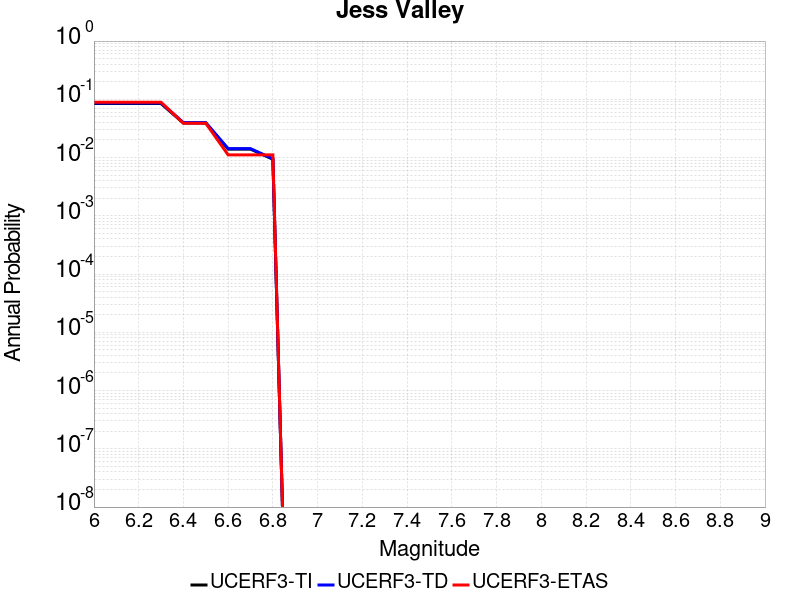

Source data for this figure (header and first rows):
Magnitude, UCERF3-TI Prob, UCERF3-TD Prob, UCERF3-ETAS Prob
6.0, 0.08455, 0.08635, 0.08889
6.1, 0.08455, 0.08635, 0.08889
6.2, 0.08455, 0.08635, 0.08889
6.3, 0.08455, 0.08635, 0.08889
6.4, 0.03911, 0.03982, 0.03889
6.5, 0.03911, 0.03982, 0.03889
6.6, 0.01398, 0.01422, 0.01111
6.7, 0.01398, 0.01422, 0.01111
6.8, 0.009363, 0.009532, 0.01111
